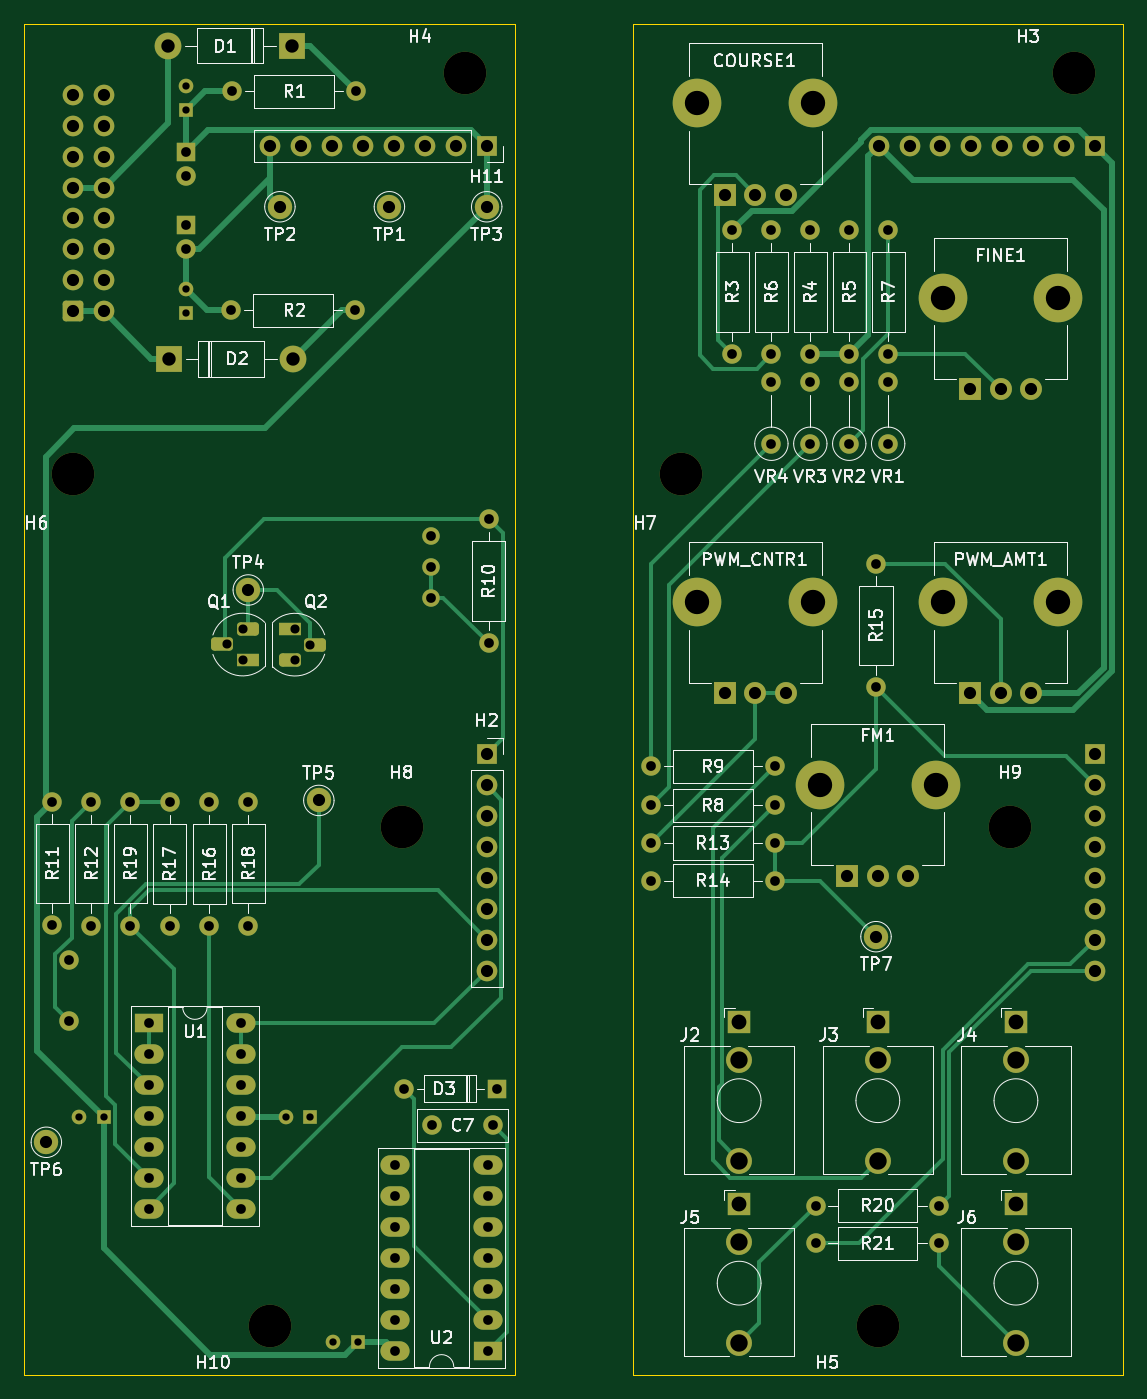
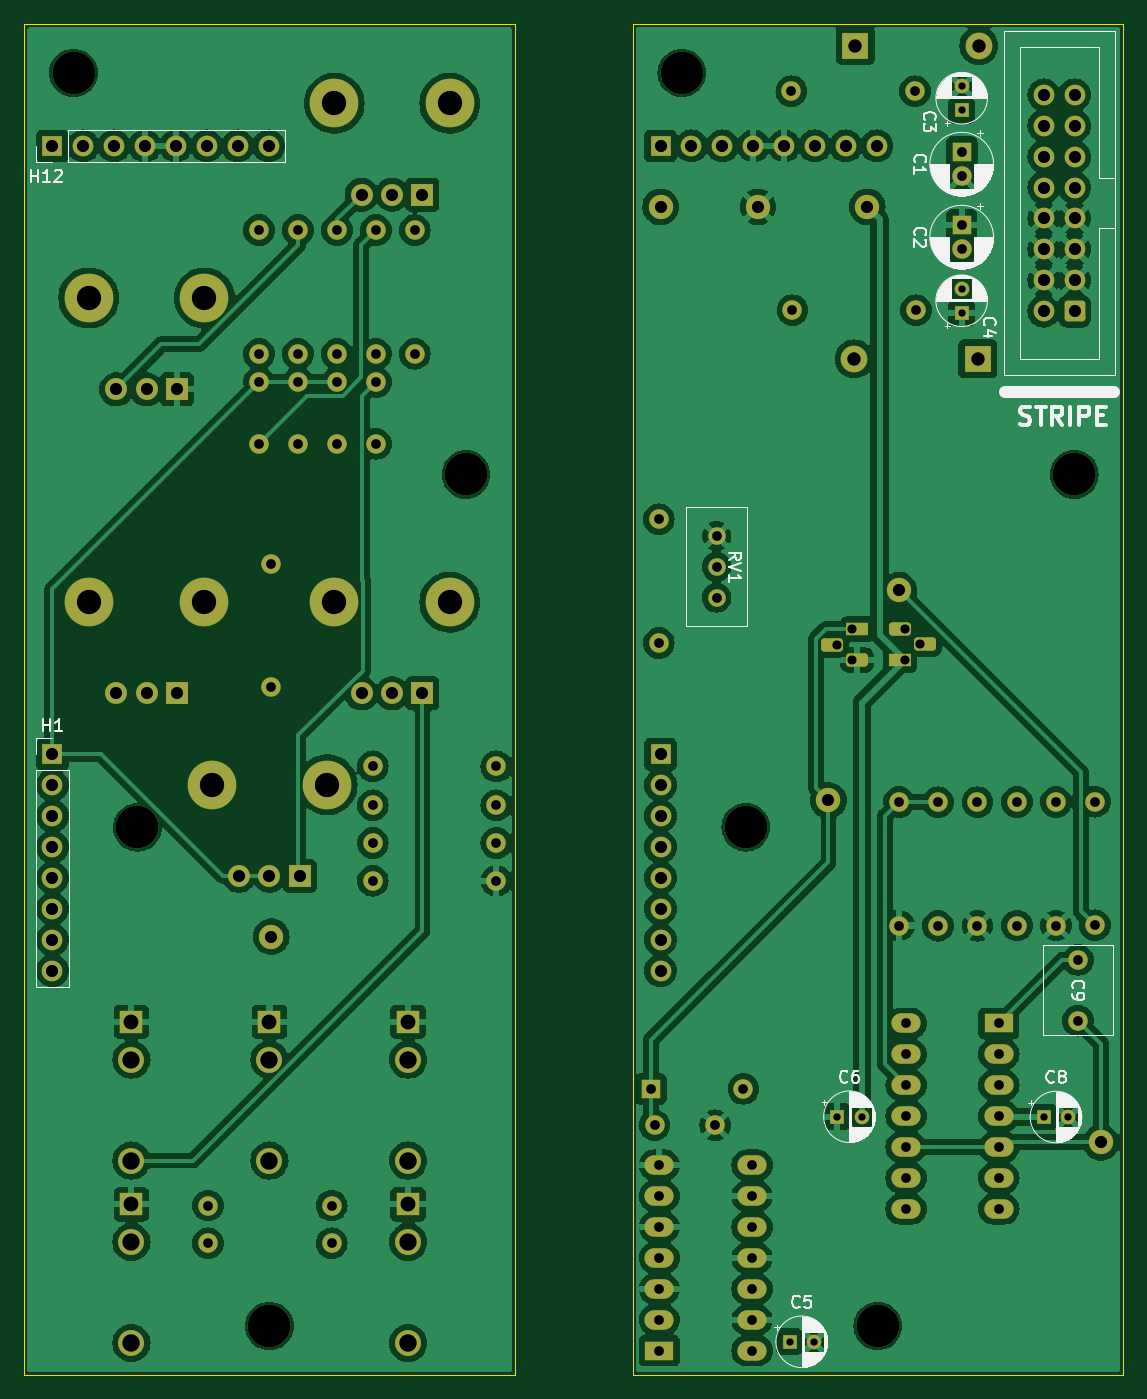
Circuit board: 11 layer files. Board 90.3 x 111.0 mm.
- bottom_copper: vixen-B_Cu.gbl (307493 bytes)
- bottom_mask: vixen-B_Mask.gbs (7770 bytes)
- paste: vixen-B_Paste.gbp (486 bytes)
- bottom_silk: vixen-B_Silkscreen.gbo (61771 bytes)
- outline: vixen-Edge_Cuts.gm1 (768 bytes)
- top_copper: vixen-F_Cu.gtl (17770 bytes)
- top_mask: vixen-F_Mask.gts (7770 bytes)
- paste: vixen-F_Paste.gtp (486 bytes)
- top_silk: vixen-F_Silkscreen.gto (94991 bytes)
- drill: vixen-NPTH.drl (416 bytes)
- drill: vixen-PTH.drl (3616 bytes)

=== bottom_copper: vixen-B_Cu.gbl (307493 bytes, source omitted) ===
=== bottom_mask: vixen-B_Mask.gbs (7770 bytes, source omitted) ===
=== paste: vixen-B_Paste.gbp ===
G04 #@! TF.GenerationSoftware,KiCad,Pcbnew,7.0.10*
G04 #@! TF.CreationDate,2024-04-20T15:40:05+02:00*
G04 #@! TF.ProjectId,vixen,76697865-6e2e-46b6-9963-61645f706362,rev?*
G04 #@! TF.SameCoordinates,Original*
G04 #@! TF.FileFunction,Paste,Bot*
G04 #@! TF.FilePolarity,Positive*
%FSLAX46Y46*%
G04 Gerber Fmt 4.6, Leading zero omitted, Abs format (unit mm)*
G04 Created by KiCad (PCBNEW 7.0.10) date 2024-04-20 15:40:05*
%MOMM*%
%LPD*%
G01*
G04 APERTURE LIST*
G04 APERTURE END LIST*
M02*

=== bottom_silk: vixen-B_Silkscreen.gbo (61771 bytes, source omitted) ===
=== outline: vixen-Edge_Cuts.gm1 ===
G04 #@! TF.GenerationSoftware,KiCad,Pcbnew,7.0.10*
G04 #@! TF.CreationDate,2024-04-20T15:40:05+02:00*
G04 #@! TF.ProjectId,vixen,76697865-6e2e-46b6-9963-61645f706362,rev?*
G04 #@! TF.SameCoordinates,Original*
G04 #@! TF.FileFunction,Profile,NP*
%FSLAX46Y46*%
G04 Gerber Fmt 4.6, Leading zero omitted, Abs format (unit mm)*
G04 Created by KiCad (PCBNEW 7.0.10) date 2024-04-20 15:40:05*
%MOMM*%
%LPD*%
G01*
G04 APERTURE LIST*
G04 #@! TA.AperFunction,Profile*
%ADD10C,0.100000*%
G04 #@! TD*
G04 APERTURE END LIST*
D10*
X80000000Y-30000000D02*
X120300000Y-30000000D01*
X120300000Y-141000000D01*
X80000000Y-141000000D01*
X80000000Y-30000000D01*
X30000000Y-30000000D02*
X70300000Y-30000000D01*
X70300000Y-141000000D01*
X30000000Y-141000000D01*
X30000000Y-30000000D01*
M02*

=== top_copper: vixen-F_Cu.gtl (17770 bytes, source omitted) ===
=== top_mask: vixen-F_Mask.gts (7770 bytes, source omitted) ===
=== paste: vixen-F_Paste.gtp ===
G04 #@! TF.GenerationSoftware,KiCad,Pcbnew,7.0.10*
G04 #@! TF.CreationDate,2024-04-20T15:40:05+02:00*
G04 #@! TF.ProjectId,vixen,76697865-6e2e-46b6-9963-61645f706362,rev?*
G04 #@! TF.SameCoordinates,Original*
G04 #@! TF.FileFunction,Paste,Top*
G04 #@! TF.FilePolarity,Positive*
%FSLAX46Y46*%
G04 Gerber Fmt 4.6, Leading zero omitted, Abs format (unit mm)*
G04 Created by KiCad (PCBNEW 7.0.10) date 2024-04-20 15:40:05*
%MOMM*%
%LPD*%
G01*
G04 APERTURE LIST*
G04 APERTURE END LIST*
M02*

=== top_silk: vixen-F_Silkscreen.gto (94991 bytes, source omitted) ===
=== drill: vixen-NPTH.drl ===
M48
; DRILL file {KiCad 7.0.10} date 
; FORMAT={-:-/ absolute / metric / decimal}
; #@! TF.CreationDate,2024-04-20T15:40:07+02:00
; #@! TF.GenerationSoftware,Kicad,Pcbnew,7.0.10
; #@! TF.FileFunction,NonPlated,1,2,NPTH
FMAT,2
METRIC
; #@! TA.AperFunction,NonPlated,NPTH,ComponentDrill
T1C3.500
%
G90
G05
T1
X34.0Y-67.0
X50.15Y-137.0
X61.0Y-96.0
X66.25Y-34.0
X84.0Y-67.0
X100.15Y-137.0
X111.0Y-96.0
X116.25Y-34.0
M30

=== drill: vixen-PTH.drl ===
M48
; DRILL file {KiCad 7.0.10} date 
; FORMAT={-:-/ absolute / metric / decimal}
; #@! TF.CreationDate,2024-04-20T15:40:07+02:00
; #@! TF.GenerationSoftware,Kicad,Pcbnew,7.0.10
; #@! TF.FileFunction,Plated,1,2,PTH
FMAT,2
METRIC
; #@! TA.AperFunction,Plated,PTH,ComponentDrill
T1C0.600
; #@! TA.AperFunction,Plated,PTH,ComponentDrill
T2C0.750
; #@! TA.AperFunction,Plated,PTH,ComponentDrill
T3C0.800
; #@! TA.AperFunction,Plated,PTH,ComponentDrill
T4C1.000
; #@! TA.AperFunction,Plated,PTH,ComponentDrill
T5C1.100
; #@! TA.AperFunction,Plated,PTH,ComponentDrill
T6C1.220
; #@! TA.AperFunction,Plated,PTH,ComponentDrill
T7C1.420
; #@! TA.AperFunction,Plated,PTH,ComponentDrill
T8C1.430
; #@! TA.AperFunction,Plated,PTH,ComponentDrill
T9C2.000
%
G90
G05
T1
X34.5Y-119.825
X36.5Y-119.825
X43.25Y-35.073
X43.25Y-37.073
X43.25Y-51.723
X43.25Y-53.723
X51.473Y-119.8
X53.473Y-119.8
X55.4Y-138.3
X57.4Y-138.3
T2
X46.67Y-80.98
X47.94Y-79.71
X47.94Y-82.25
X52.23Y-79.73
X52.23Y-82.27
X53.5Y-81.0
T3
X32.3Y-93.9
X32.3Y-104.06
X33.7Y-106.9
X33.7Y-111.9
X35.5Y-93.92
X35.5Y-104.08
X38.7Y-93.92
X38.7Y-104.08
X40.2Y-112.125
X40.2Y-114.665
X40.2Y-117.205
X40.2Y-119.745
X40.2Y-122.285
X40.2Y-124.825
X40.2Y-127.365
X41.95Y-93.94
X41.95Y-104.1
X43.25Y-40.5
X43.25Y-42.5
X43.25Y-46.5
X43.25Y-48.5
X45.2Y-93.94
X45.2Y-104.1
X47.0Y-53.5
X47.09Y-35.5
X47.82Y-112.125
X47.82Y-114.665
X47.82Y-117.205
X47.82Y-119.745
X47.82Y-122.285
X47.82Y-124.825
X47.82Y-127.365
X48.4Y-93.92
X48.4Y-104.08
X57.16Y-53.5
X57.25Y-35.5
X60.48Y-123.785
X60.48Y-126.325
X60.48Y-128.865
X60.48Y-131.405
X60.48Y-133.945
X60.48Y-136.485
X60.48Y-139.025
X61.19Y-117.5
X63.4Y-72.06
X63.4Y-74.6
X63.4Y-77.14
X63.5Y-120.5
X68.1Y-123.785
X68.1Y-126.325
X68.1Y-128.865
X68.1Y-131.405
X68.1Y-133.945
X68.1Y-136.485
X68.1Y-139.025
X68.15Y-70.69
X68.15Y-80.85
X68.5Y-120.5
X68.81Y-117.5
X81.5Y-91.0
X81.5Y-94.2
X81.5Y-97.3
X81.5Y-100.4
X88.2Y-46.92
X88.2Y-57.08
X91.4Y-46.92
X91.4Y-57.08
X91.4Y-59.4
X91.4Y-64.48
X91.66Y-91.0
X91.66Y-94.2
X91.66Y-97.3
X91.66Y-100.4
X94.6Y-46.92
X94.6Y-57.08
X94.6Y-59.4
X94.6Y-64.48
X95.04Y-127.1
X95.04Y-130.2
X97.8Y-46.92
X97.8Y-57.08
X97.8Y-59.4
X97.8Y-64.48
X100.0Y-74.34
X100.0Y-84.5
X101.0Y-46.92
X101.0Y-57.08
X101.0Y-59.4
X101.0Y-64.48
X105.2Y-127.1
X105.2Y-130.2
T4
X31.8Y-121.9
X33.96Y-35.8
X33.96Y-38.34
X33.96Y-40.88
X33.96Y-43.42
X33.96Y-45.96
X33.96Y-48.5
X33.96Y-51.04
X33.96Y-53.58
X36.5Y-35.8
X36.5Y-38.34
X36.5Y-40.88
X36.5Y-43.42
X36.5Y-45.96
X36.5Y-48.5
X36.5Y-51.04
X36.5Y-53.58
X48.4Y-76.5
X50.22Y-40.0
X51.0Y-45.0
X52.76Y-40.0
X54.2Y-93.8
X55.3Y-40.0
X57.84Y-40.0
X60.0Y-45.0
X60.38Y-40.0
X62.92Y-40.0
X65.46Y-40.0
X68.0Y-40.0
X68.0Y-45.0
X68.0Y-90.0
X68.0Y-92.54
X68.0Y-95.08
X68.0Y-97.62
X68.0Y-100.16
X68.0Y-102.7
X68.0Y-105.24
X68.0Y-107.78
X87.575Y-44.0
X87.575Y-85.0
X90.075Y-44.0
X90.075Y-85.0
X92.575Y-44.0
X92.575Y-85.0
X97.65Y-100.0
X100.0Y-105.0
X100.15Y-100.0
X100.22Y-40.0
X102.65Y-100.0
X102.76Y-40.0
X105.3Y-40.0
X107.75Y-60.0
X107.75Y-85.0
X107.84Y-40.0
X110.25Y-60.0
X110.25Y-85.0
X110.38Y-40.0
X112.75Y-60.0
X112.75Y-85.0
X112.92Y-40.0
X115.46Y-40.0
X118.0Y-40.0
X118.0Y-90.0
X118.0Y-92.54
X118.0Y-95.08
X118.0Y-97.62
X118.0Y-100.16
X118.0Y-102.7
X118.0Y-105.24
X118.0Y-107.78
T5
X41.84Y-31.75
X41.92Y-57.5
X52.0Y-31.75
X52.08Y-57.5
T6
X88.75Y-112.0
X88.75Y-127.0
X100.15Y-112.0
X111.5Y-112.0
X111.5Y-127.0
T7
X88.75Y-115.1
X88.75Y-130.1
X100.15Y-115.1
X111.5Y-115.1
X111.5Y-130.1
T8
X88.75Y-123.4
X88.75Y-138.4
X100.15Y-123.4
X111.5Y-123.4
X111.5Y-138.4
T9
X85.325Y-36.5
X85.325Y-77.5
X94.825Y-36.5
X94.825Y-77.5
X95.4Y-92.5
X104.9Y-92.5
X105.5Y-52.5
X105.5Y-77.5
X115.0Y-52.5
X115.0Y-77.5
M30
